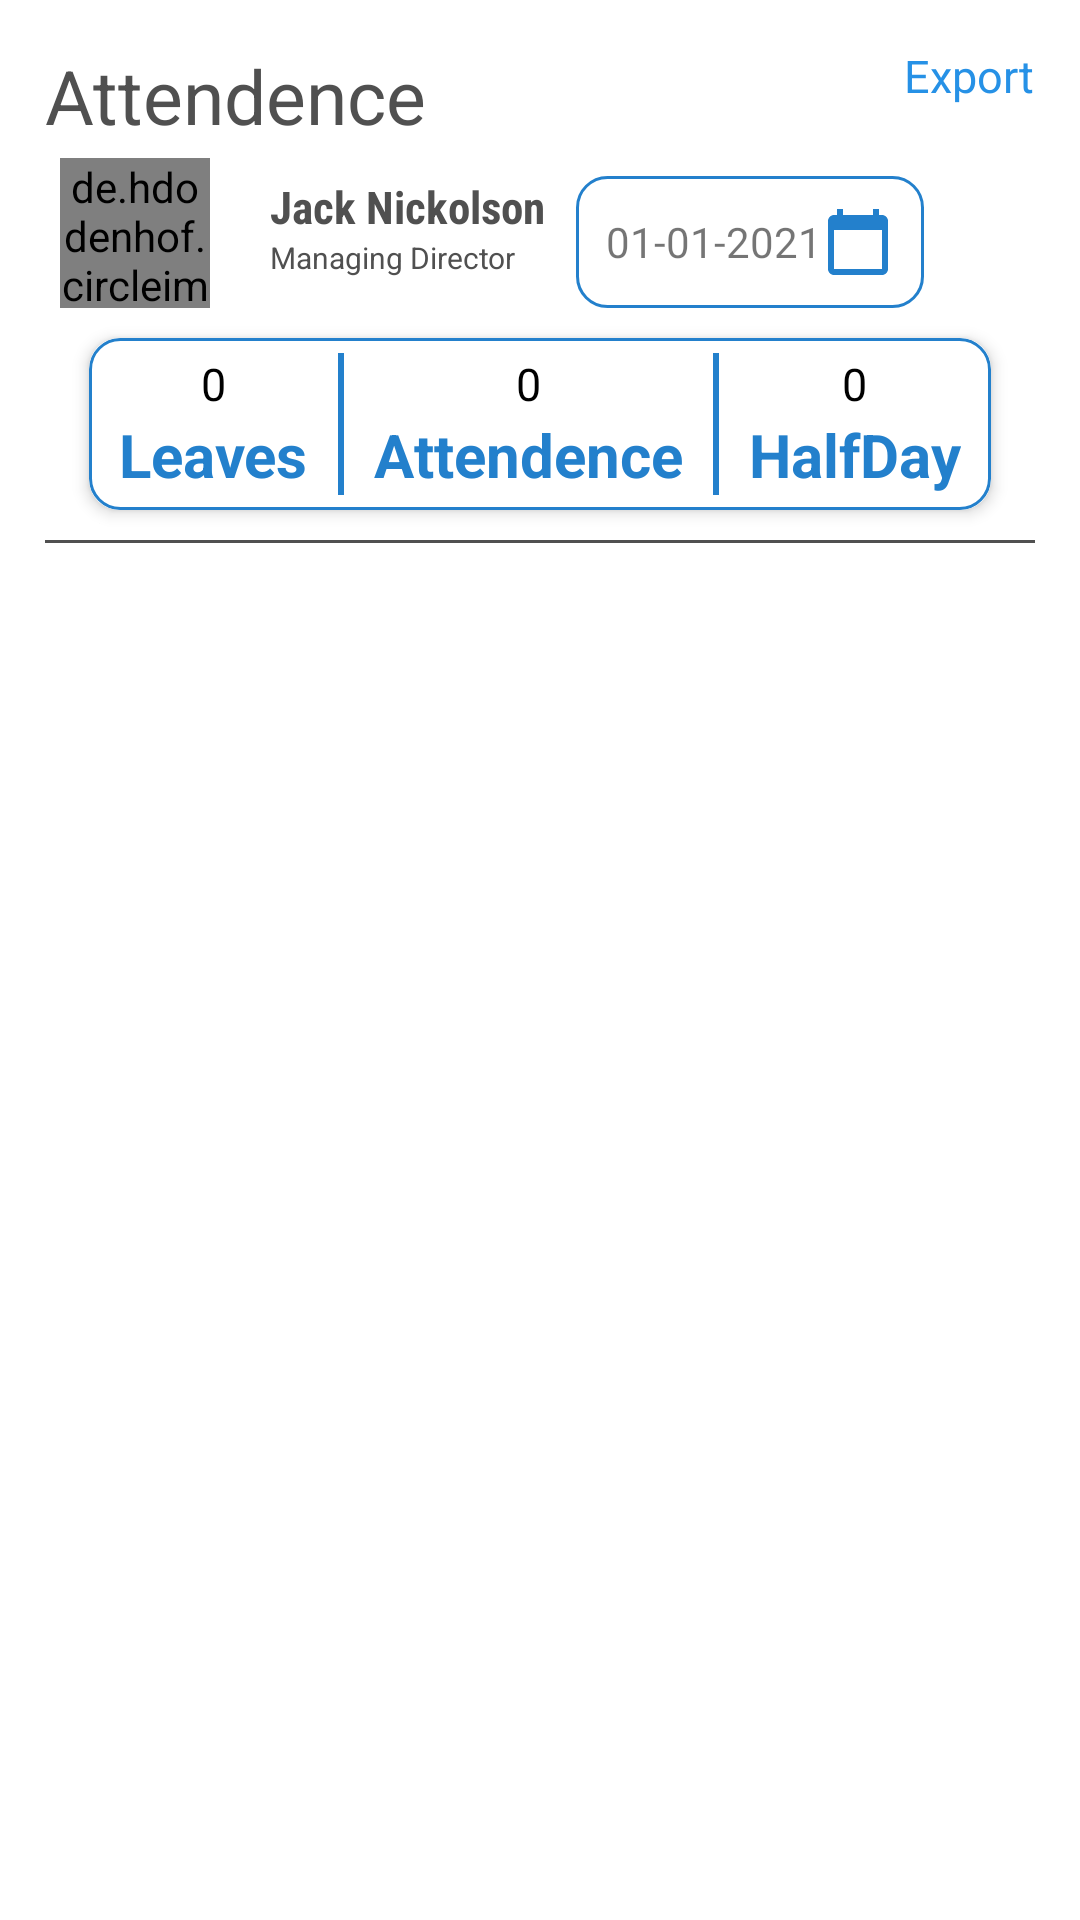

This screen was rendered from an Android layout file. Write that file and the resources it references.
<!-- AndroidManifest.xml: application theme Theme.EmployeeTrackerApp -->
<!-- res/layout/show_attendence__admin_activity.xml -->
<?xml version="1.0" encoding="utf-8"?>
<LinearLayout xmlns:android="http://schemas.android.com/apk/res/android"
    xmlns:app="http://schemas.android.com/apk/res-auto"
    android:layout_width="match_parent"
    android:orientation="vertical"
    android:layout_height="match_parent">

    <RelativeLayout
        android:layout_width="match_parent"
        android:layout_height="wrap_content"
        android:orientation="horizontal">

        <TextView
            android:id="@+id/tvAttendence"
            android:layout_width="wrap_content"
            android:layout_height="wrap_content"
            android:layout_marginLeft="15dp"
            android:layout_marginTop="15dp"
            android:text="Attendence"
            android:textColor="@color/gray"
            android:textSize="25dp" />

        <TextView
            android:layout_marginTop="15dp"
            android:id="@+id/dataExport"
            android:layout_width="wrap_content"
            android:layout_height="wrap_content"
            android:textSize="15sp"
            android:textColor="@color/blue"
            android:layout_marginRight="15dp"
            android:layout_alignParentRight="true"
            android:text="Export"
            />

        <TextView
            android:id="@+id/etchosemonth"
            android:layout_width="wrap_content"
            android:layout_height="wrap_content"
            android:layout_below="@+id/tvAttendence"
            android:layout_alignParentRight="true"
            android:layout_marginTop="10dp"
            android:layout_marginBottom="5dp"
            android:layout_marginRight="52dp"
            android:background="@drawable/requestleavetabbackgroud"
            android:drawableRight="@drawable/ic_baseline_calendar_today_24"
            android:gravity="center_vertical"
            android:padding="10dp"
            android:text="01-01-2021" />

        <de.hdodenhof.circleimageview.CircleImageView
            android:id="@+id/profile_image"
            android:layout_width="50dp"
            android:layout_height="50dp"
            android:layout_below="@+id/tvAttendence"
            android:layout_alignParentLeft="true"
            android:layout_centerHorizontal="true"
            android:layout_marginLeft="20dp"
            android:layout_marginTop="4dp"
            android:src="@drawable/employeeprofile"
            app:civ_border_color="@color/white"
            app:civ_border_width="3dp" />

        <LinearLayout
            android:id="@+id/lladminname"
            android:layout_width="wrap_content"
            android:layout_height="wrap_content"
            android:layout_below="@+id/tvAttendence"
            android:layout_marginLeft="20dp"
            android:layout_marginTop="10dp"
            android:layout_marginBottom="5dp"
            android:layout_toRightOf="@id/profile_image"
            android:orientation="vertical">

            <TextView
                android:id="@+id/tvadminname"
                android:layout_width="wrap_content"
                android:layout_height="wrap_content"
                android:fontFamily="sans-serif-condensed"
                android:text="Jack Nickolson"
                android:textColor="@color/gray"
                android:textSize="15dp"
                android:textStyle="bold" />

            <TextView
                android:id="@+id/tvdepartment"
                android:layout_width="wrap_content"
                android:layout_height="wrap_content"
                android:text="Managing Director"
                android:textColor="@color/gray"
                android:textSize="10dp" />

        </LinearLayout>

        <androidx.cardview.widget.CardView
            android:layout_width="wrap_content"
            android:layout_height="wrap_content"
            android:layout_below="@+id/profile_image"
            android:layout_centerInParent="true"

            android:layout_marginTop="10dp"
            android:layout_marginBottom="10dp"
            app:cardCornerRadius="10dp"
            app:cardElevation="3dp"

            >

            <LinearLayout
                android:layout_width="match_parent"
                android:layout_height="wrap_content"
                android:layout_margin="0dp"
                android:background="@drawable/requestleavetabbackgroud"
                android:orientation="horizontal"
                android:paddingLeft="10dp"
                android:paddingTop="5dp"
                android:paddingRight="10dp"
                android:paddingBottom="5dp"

                >

                <LinearLayout
                    android:layout_width="wrap_content"
                    android:layout_height="wrap_content"
                    android:orientation="vertical">

                    <TextView
                        android:id="@+id/leavescount"
                        android:layout_width="wrap_content"
                        android:layout_height="wrap_content"
                        android:layout_gravity="center"
                        android:text="0"
                        android:textColor="@color/black"
                        android:textSize="15sp" />

                    <TextView
                        android:layout_width="wrap_content"
                        android:layout_height="wrap_content"
                        android:text="Leaves"
                        android:textColor="@color/blue2"
                        android:textSize="20sp"
                        android:textStyle="bold" />

                </LinearLayout>

                <View
                    android:layout_width="2dp"
                    android:layout_height="match_parent"
                    android:layout_marginLeft="10dp"
                    android:background="@color/blue2" />


                <LinearLayout
                    android:layout_width="wrap_content"
                    android:layout_height="wrap_content"
                    android:layout_marginLeft="10dp"
                    android:orientation="vertical"

                    >

                    <TextView
                        android:id="@+id/attendencecount"
                        android:layout_width="wrap_content"
                        android:layout_height="wrap_content"
                        android:layout_gravity="center"
                        android:text="0"
                        android:textColor="@color/black"
                        android:textSize="15sp" />

                    <TextView
                        android:layout_width="wrap_content"
                        android:layout_height="wrap_content"
                        android:text="Attendence"
                        android:textColor="@color/blue2"
                        android:textSize="20sp"
                        android:textStyle="bold" />

                </LinearLayout>

                <View
                    android:layout_width="2dp"
                    android:layout_height="match_parent"
                    android:layout_marginLeft="10dp"
                    android:background="@color/blue2" />

                <LinearLayout
                    android:layout_width="wrap_content"
                    android:layout_height="wrap_content"
                    android:layout_marginLeft="10dp"
                    android:orientation="vertical">

                    <TextView
                        android:id="@+id/halfdaycount"
                        android:layout_width="wrap_content"
                        android:layout_height="wrap_content"
                        android:layout_gravity="center"
                        android:text="0"
                        android:textColor="@color/black"
                        android:textSize="15sp" />

                    <TextView
                        android:layout_width="wrap_content"
                        android:layout_height="wrap_content"
                        android:text="HalfDay"
                        android:textColor="@color/blue2"
                        android:textSize="20sp"
                        android:textStyle="bold" />

                </LinearLayout>


            </LinearLayout>
        </androidx.cardview.widget.CardView>

    </RelativeLayout>

    <View
        android:layout_width="match_parent"
        android:layout_height="1dp"
        android:background="@color/gray"
        android:layout_marginLeft="15dp"
        android:layout_marginRight="15dp"
        />
    <androidx.recyclerview.widget.RecyclerView
        android:layout_marginTop="10dp"

        android:id="@+id/rvemplist"
        android:layout_width="match_parent"
        android:layout_height="match_parent"
        />
</LinearLayout>
<!-- resources referenced by this layout -->
<resources>
  <color name="black">#FF000000</color>
  <color name="blue">#2691E6</color>
  <color name="blue2">#2380CC</color>
  <color name="gray">#505050</color>
  <color name="white">#FFFFFFFF</color>
  <!-- drawable employeeprofile: jpg bitmap (drawable, 16933 bytes) -->
  <!-- drawable ic_baseline_calendar_today_24 (drawable) -->
  <vector xmlns:android="http://schemas.android.com/apk/res/android"
      android:width="24dp"
      android:height="24dp"
      android:viewportWidth="24"
      android:viewportHeight="24"
      android:tint="@color/blue2">
    <path
        android:fillColor="@android:color/white"
        android:pathData="M20,3h-1L19,1h-2v2L7,3L7,1L5,1v2L4,3c-1.1,0 -2,0.9 -2,2v16c0,1.1 0.9,2 2,2h16c1.1,0 2,-0.9 2,-2L22,5c0,-1.1 -0.9,-2 -2,-2zM20,21L4,21L4,8h16v13z"/>
  </vector>
  <!-- drawable requestleavetabbackgroud (drawable) -->
  <?xml version="1.0" encoding="utf-8"?>
  <shape xmlns:android="http://schemas.android.com/apk/res/android">
    <stroke android:color="@color/blue2" android:width="1dp"/>
      <corners android:radius="10dp"/>
  </shape>
  <style name="Theme.EmployeeTrackerApp" parent="Theme.MaterialComponents.DayNight.DarkActionBar">
          
          <item name="colorPrimary">@color/blue2</item>
          <item name="colorPrimaryVariant">@color/blue2</item>
          <item name="colorOnPrimary">@color/white</item>
          
          <item name="colorSecondary">@color/teal_200</item>
          <item name="colorSecondaryVariant">@color/teal_700</item>
          <item name="colorOnSecondary">@color/black</item>
          
          <item name="android:statusBarColor" tools:targetApi="l">?attr/colorPrimaryVariant</item>
          
      </style>
  <color name="teal_200">#FF03DAC5</color>
  <color name="teal_700">#FF018786</color>
</resources>
